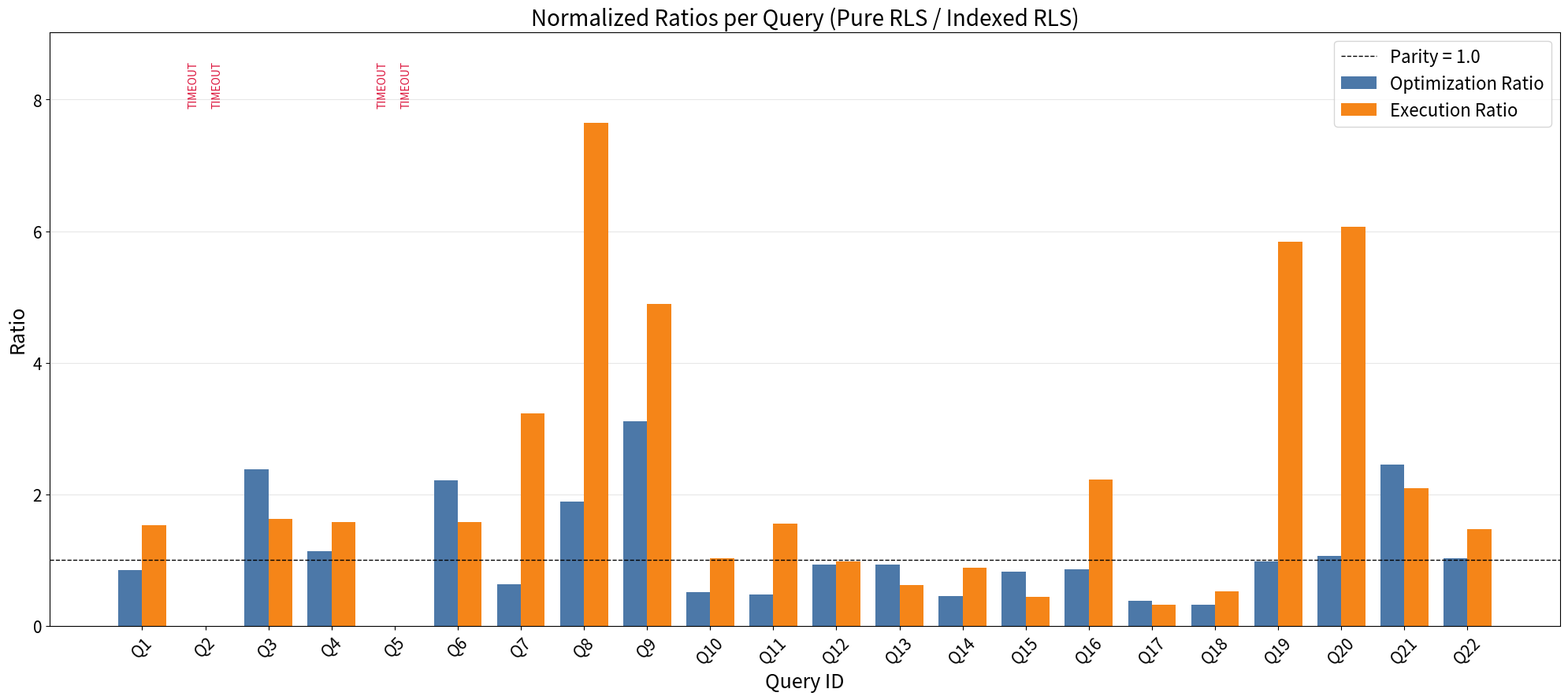

Source code (Python):
import numpy as np
import pandas as pd
import matplotlib.pyplot as plt

rows = [
    ['Q1', 1.88, 2283.29, 1.59, 3494.21],
    ['Q2', 4.36, 496.99, np.nan, np.nan],
    ['Q3', 1.41, 11866.41, 3.36, 19314.75],
    ['Q4', 0.46, 43617.57, 0.52, 68843.85],
    ['Q5', 5.19, 10343.24, np.nan, np.nan],
    ['Q6', 0.24, 395.23, 0.53, 621.76],
    ['Q7', 4.29, 5434.95, 2.69, 17575.21],
    ['Q8', 1.88, 2330.35, 3.55, 17822.46],
    ['Q9', 2.24, 13873.19, 6.97, 67862.38],
    ['Q10', 2.04, 101609.02, 1.05, 104725.45],
    ['Q11', 1.79, 388.34, 0.86, 603.02],
    ['Q12', 0.81, 3217.35, 0.75, 3132.51],
    ['Q13', 0.45, 163817.04, 0.42, 102273.99],
    ['Q14', 0.80, 6048.16, 0.36, 5336.67],
    ['Q15', 0.29, 2238.29, 0.24, 986.12],
    ['Q16', 0.85, 1625.47, 0.73, 3619.43],
    ['Q17', 0.91, 621.85, 0.35, 201.77],
    ['Q18', 1.78, 9564.61, 0.58, 5060.42],
    ['Q19', 0.76, 4612.96, 0.74, 26916.47],
    ['Q20', 1.55, 6584.15, 1.64, 39917.00],
    ['Q21', 1.19, 3126.88, 2.92, 6553.21],
    ['Q22', 0.81, 61523.14, 0.83, 90469.68],
]
cols = ['Query', 'Indexed_Opt', 'Indexed_Exec', 'Pure_Opt', 'Pure_Exec']
df = pd.DataFrame(rows, columns=cols)
df['Optimization_Ratio'] = df['Pure_Opt'] / df['Indexed_Opt']
df['Execution_Ratio'] = df['Pure_Exec'] / df['Indexed_Exec']

TITLE_FS = 20
LABEL_FS = 18
TICK_FS = 15
LEGEND_FS = 16
ANNOT_FS = 10

x = np.arange(len(df))
width = 0.38
opt_vals = df['Optimization_Ratio'].to_numpy(dtype=float)
exec_vals = df['Execution_Ratio'].to_numpy(dtype=float)

fig, ax = plt.subplots(figsize=(20, 9))
ax.bar(x - width/2, opt_vals, width, label='Optimization Ratio', color='#4C78A8')
ax.bar(x + width/2, exec_vals, width, label='Execution Ratio', color='#F58518')

ax.set_title('Normalized Ratios per Query (Pure RLS / Indexed RLS)', fontsize=TITLE_FS)
ax.set_xlabel('Query ID', fontsize=LABEL_FS)
ax.set_ylabel('Ratio', fontsize=LABEL_FS)
ax.set_xticks(x)
ax.set_xticklabels(df['Query'].tolist(), rotation=45, fontsize=TICK_FS)
ax.tick_params(axis='y', labelsize=TICK_FS)
ax.axhline(1.0, color='black', linestyle='--', linewidth=1, label='Parity = 1.0')
ax.grid(axis='y', alpha=0.3)
ax.set_axisbelow(True)
ax.legend(fontsize=LEGEND_FS)

finite_vals = np.concatenate([opt_vals[np.isfinite(opt_vals)], exec_vals[np.isfinite(exec_vals)]])
y_max = finite_vals.max() if finite_vals.size else 1.0
ax.set_ylim(0, y_max * 1.18 if y_max > 0 else 1.0)

for i, (o, e) in enumerate(zip(opt_vals, exec_vals)):
    if not np.isfinite(o):
        ax.text(x[i] - width/2, y_max * 1.03, 'TIMEOUT', rotation=90,
                ha='center', va='bottom', fontsize=ANNOT_FS, color='crimson')
    if not np.isfinite(e):
        ax.text(x[i] + width/2, y_max * 1.03, 'TIMEOUT', rotation=90,
                ha='center', va='bottom', fontsize=ANNOT_FS, color='crimson')

fig.tight_layout()
fig.savefig('combined_normalized_ratio_plot_large_fonts.png', dpi=220, bbox_inches='tight')
print('Saved combined_normalized_ratio_plot_large_fonts.png')
